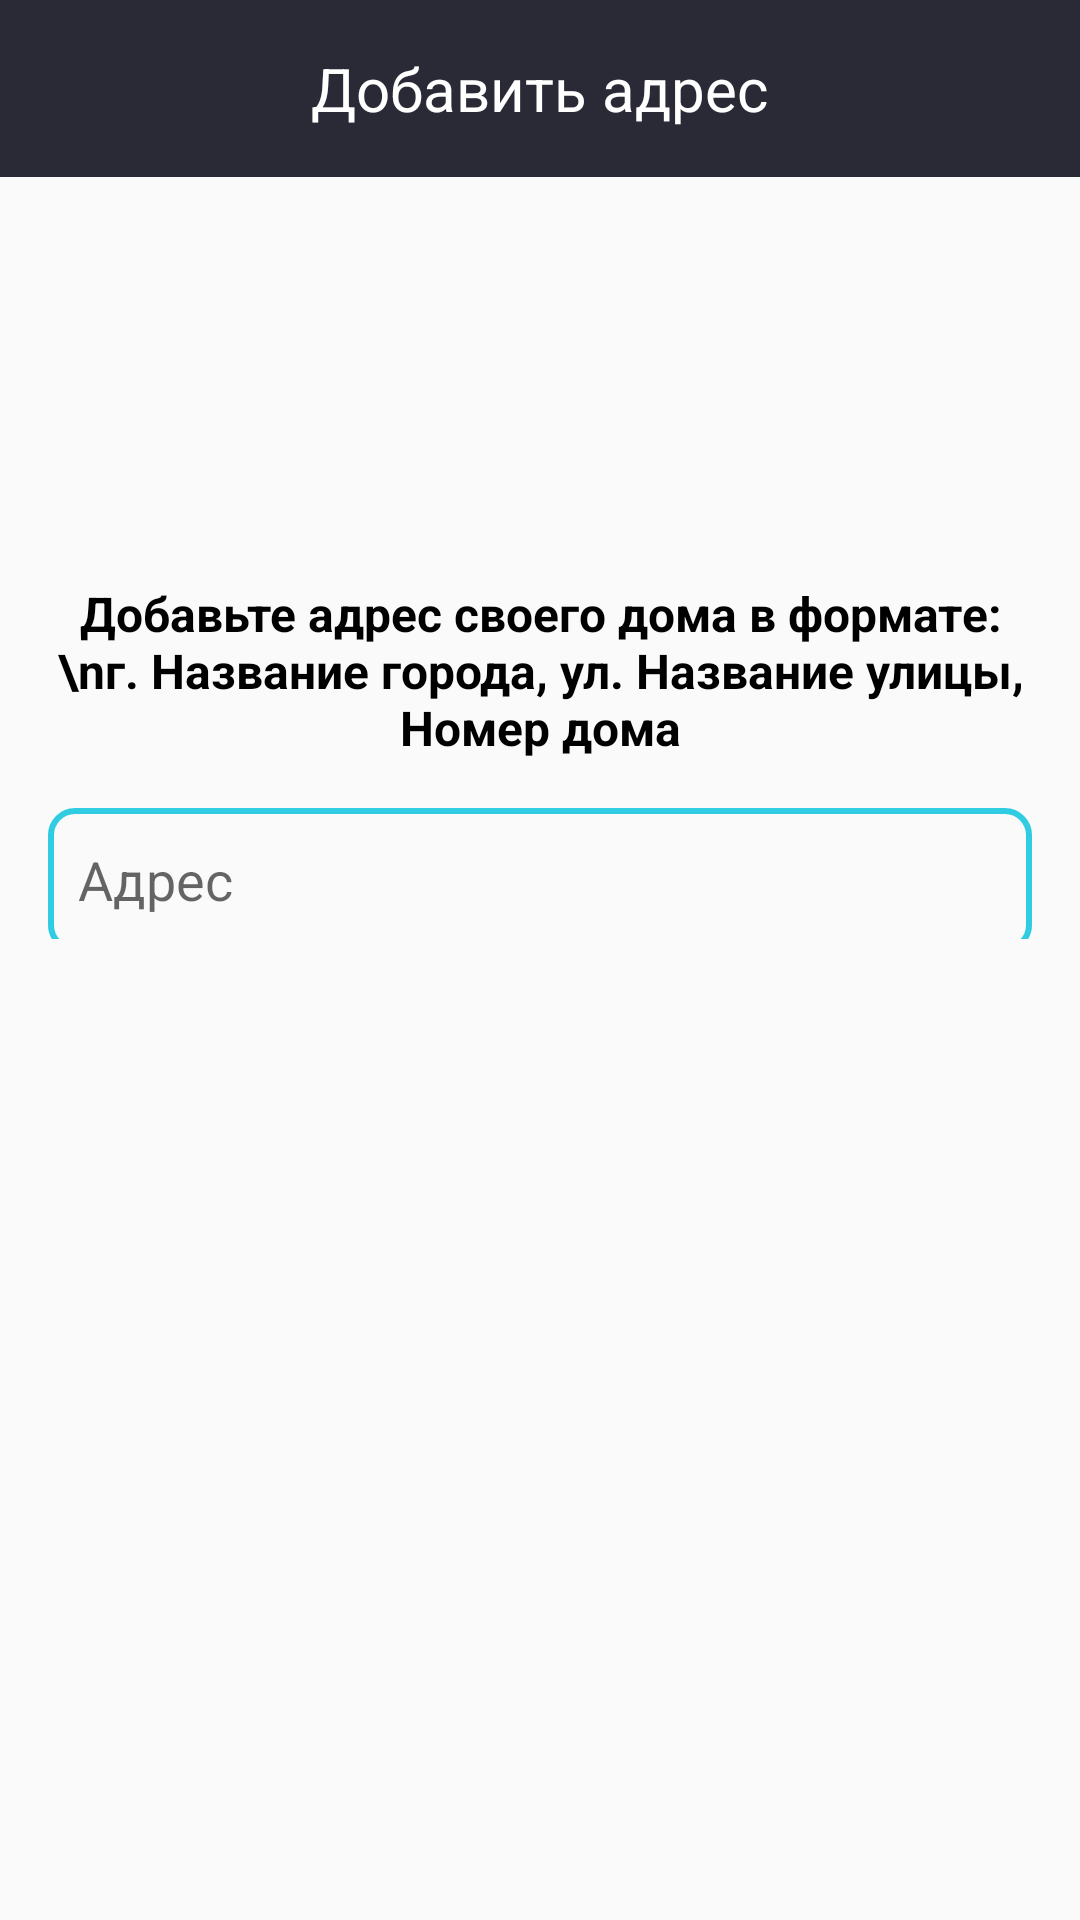

This screen was rendered from an Android layout file. Write that file and the resources it references.
<!-- AndroidManifest.xml: application theme Theme.Pr -->
<!-- res/layout/activity_adress.xml -->
<RelativeLayout xmlns:android="http://schemas.android.com/apk/res/android"
    android:layout_width="match_parent"
    android:layout_height="match_parent">


    <LinearLayout
        android:id="@+id/linearLayout"
        android:layout_width="match_parent"
        android:layout_height="wrap_content"
        android:background="#2a2a37"
        android:orientation="vertical"
        android:padding="16dp">

        <TextView
            android:layout_width="wrap_content"
            android:layout_height="wrap_content"
            android:layout_gravity="center"
            android:gravity="center"
            android:text="Добавить адрес"
            android:textColor="@android:color/white"
            android:textSize="20sp" />
    </LinearLayout>

    <LinearLayout
        android:id="@+id/linearLayout3"
        android:layout_width="match_parent"
        android:layout_height="wrap_content"
        android:layout_below="@+id/linearLayout"
        android:layout_alignParentBottom="true"
        android:layout_marginTop="123dp"
        android:layout_marginBottom="311dp"
        android:gravity="center"
        android:orientation="vertical"
        android:padding="16dp">

        <TextView
            android:layout_width="wrap_content"
            android:layout_height="wrap_content"
            android:layout_marginBottom="16dp"
            android:textStyle="bold"
            android:gravity="center"
            android:text="Добавьте адрес своего дома в формате:\nг. Название города, ул. Название улицы, Номер дома"
            android:textColor="@android:color/black"
            android:textSize="16sp" />

        <EditText
            android:layout_width="match_parent"
            android:layout_height="48dp"
            android:hint="Адрес"
            android:background="@drawable/edittext_blue_border"
            android:padding="10dp" />
    </LinearLayout>

    <Button
        android:id="@+id/saveButton"
        android:layout_width="208dp"
        android:layout_height="wrap_content"
        android:layout_below="@+id/linearLayout"
        android:layout_alignParentStart="true"
        android:layout_alignParentEnd="true"
        android:layout_alignParentBottom="true"
        android:layout_gravity="center"
        android:layout_marginStart="103dp"
        android:layout_marginTop="536dp"
        android:layout_marginEnd="101dp"
        android:layout_marginBottom="85dp"
        android:background="@drawable/rounded_button_background"
        android:backgroundTint="#0B50A0"
        android:padding="16dp"
        android:text="Сохранить"
        android:textColor="@android:color/white" />
</RelativeLayout>
<!-- resources referenced by this layout -->
<resources>
  <!-- drawable edittext_blue_border (drawable) -->
  <shape xmlns:android="http://schemas.android.com/apk/res/android"
      android:shape="rectangle">
  
      <stroke
          android:width="2dp"
          android:color="#30CCE1" /> 
  
      
      <corners android:radius="8dp" />
  
      
      <padding
          android:left="8dp"
          android:top="8dp"
          android:right="8dp"
          android:bottom="8dp" />
  </shape>
  <!-- drawable rounded_button_background (drawable) -->
  <shape xmlns:android="http://schemas.android.com/apk/res/android"
      android:shape="rectangle">
      <corners android:radius="16dp" />
  
      <padding
          android:left="8dp"
          android:top="8dp"
          android:right="8dp"
          android:bottom="8dp" />
  
  </shape>
  <style name="Theme.Pr" parent="Base.Theme.Pr" />
  <style name="Base.Theme.Pr" parent="Theme.AppCompat.DayNight.NoActionBar">
          
          
      </style>
</resources>
